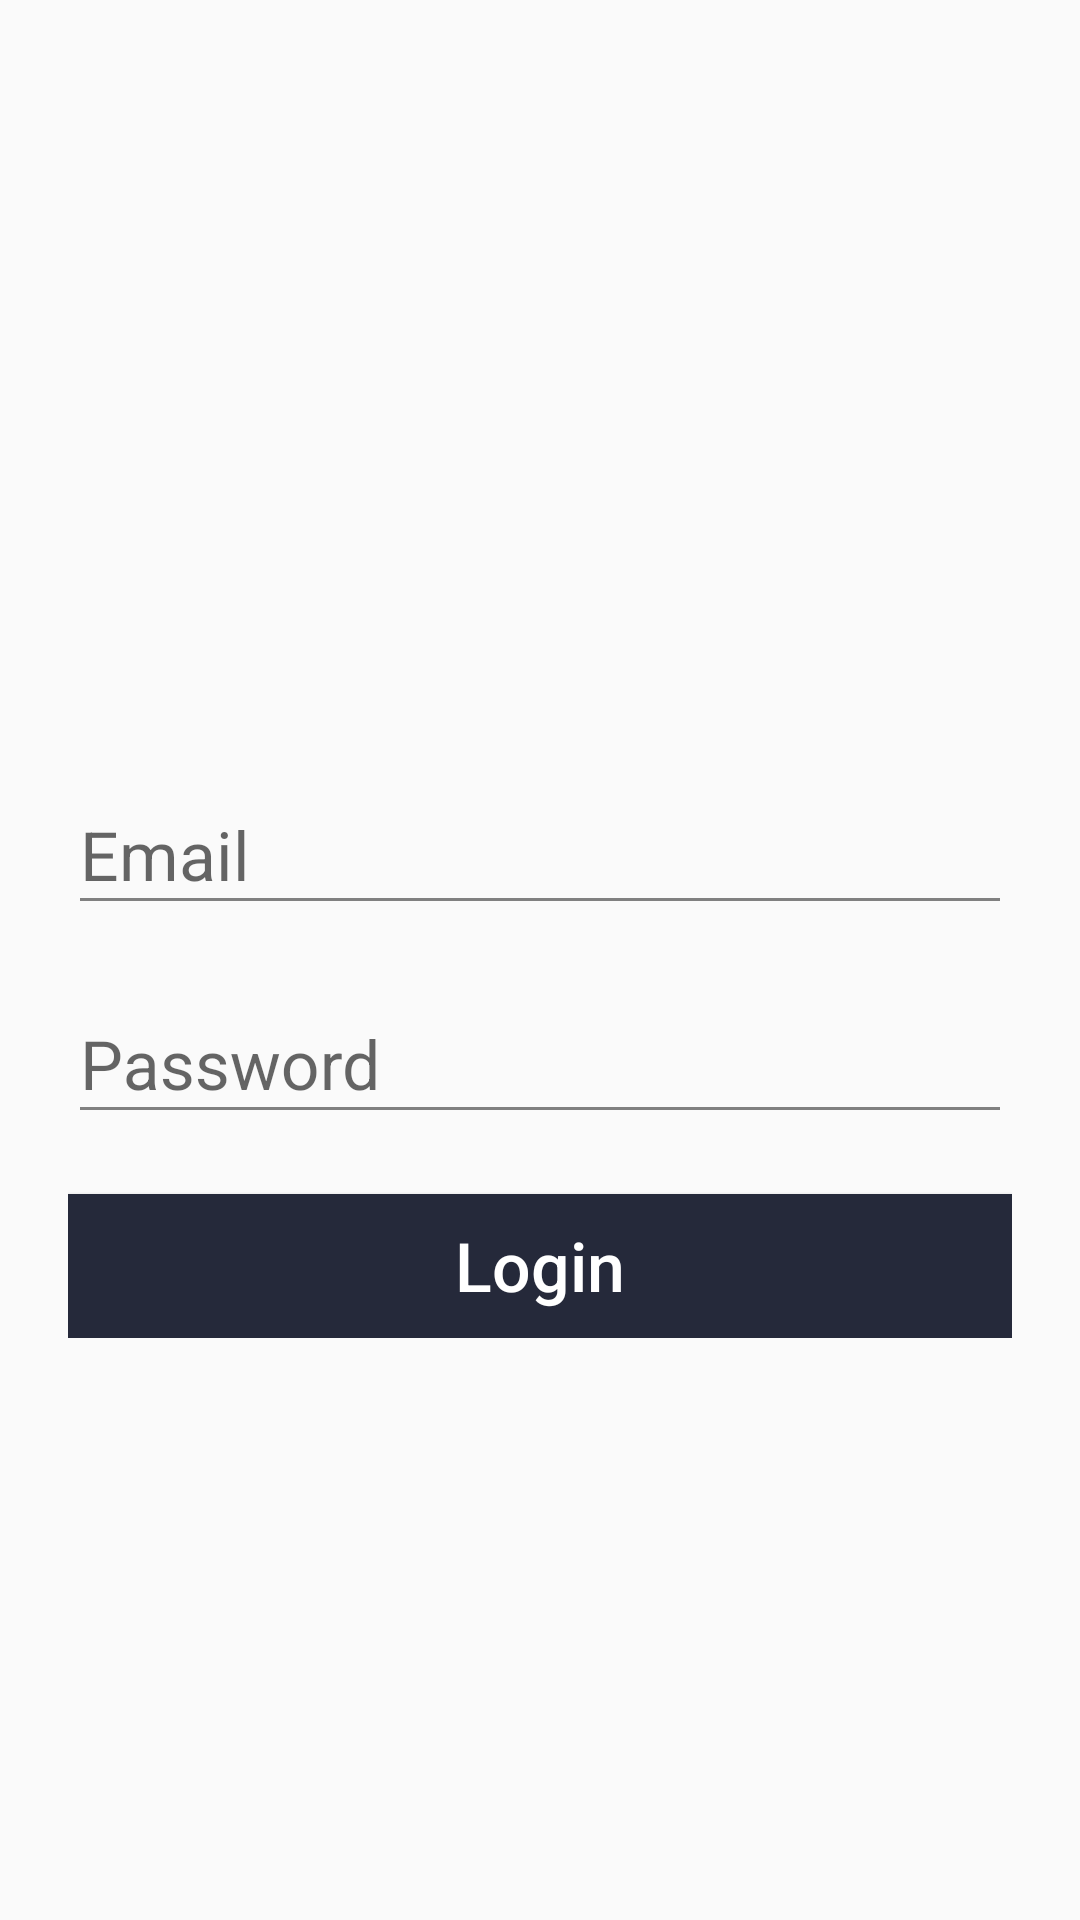

Here is an Android app screen rendered from its layout file. Give the layout XML and the strings, colors and styles it references.
<!-- AndroidManifest.xml: application theme AppTheme -->
<!-- res/layout/activity_login.xml -->
<RelativeLayout xmlns:android="http://schemas.android.com/apk/res/android"
    android:layout_width="match_parent"
    android:layout_height="match_parent">

    <ScrollView
        android:layout_width="match_parent"
        android:layout_height="wrap_content"
        android:layout_centerInParent="true">

        <LinearLayout
            android:layout_width="match_parent"
            android:layout_height="wrap_content"
            android:layout_marginTop="?attr/actionBarSize"
            android:orientation="vertical"
            android:paddingLeft="@dimen/dp_20"
            android:paddingRight="@dimen/dp_20">

            <android.support.design.widget.TextInputLayout
                android:id="@+id/input_layout_email"
                android:layout_width="match_parent"
                android:layout_height="wrap_content">

                <android.support.design.widget.TextInputEditText
                    android:id="@+id/et_email"
                    android:layout_width="match_parent"
                    android:layout_height="wrap_content"
                    android:hint="@string/hint_email"
                    android:inputType="textEmailAddress"
                    android:textSize="@dimen/dp_20" />
            </android.support.design.widget.TextInputLayout>

            <android.support.design.widget.TextInputLayout
                android:id="@+id/input_layout_password"
                android:layout_width="match_parent"
                android:layout_height="wrap_content"
                android:layout_marginTop="@dimen/dp_10">

                <android.support.design.widget.TextInputEditText
                    android:id="@+id/et_password"
                    android:layout_width="match_parent"
                    android:layout_height="wrap_content"
                    android:hint="@string/hint_password"
                    android:inputType="textPassword"
                    android:textSize="@dimen/dp_20" />
            </android.support.design.widget.TextInputLayout>

            <android.support.v7.widget.AppCompatButton
                android:id="@+id/btn_login"
                android:layout_width="match_parent"
                android:layout_height="wrap_content"
                android:layout_marginTop="20dp"
                android:background="@color/color_signup"
                android:text="@string/btn_login"
                android:textAllCaps="false"
                android:textColor="@color/color_white"
                android:textSize="@dimen/dp_20" />

        </LinearLayout>
    </ScrollView>
</RelativeLayout>
<!-- resources referenced by this layout -->
<resources>
  <color name="color_signup">#25293A</color>
  <color name="color_white">#ffffff</color>
  <dimen name="dp_10">10dp</dimen>
  <dimen name="dp_20">20dp</dimen>
  <string name="btn_login">Login</string>
  <string name="hint_email">Email</string>
  <string name="hint_password">Password</string>
  <style name="AppTheme" parent="Theme.AppCompat.Light.NoActionBar">
          <item name="colorPrimary">#808080</item>
          <item name="colorPrimaryDark">#808080</item>
          <item name="colorAccent">#808080</item> 
          <item name="colorControlNormal">#808080</item> 
          <item name="colorControlActivated">#808080</item> 
          <item name="android:textColorPrimary">#808080</item> 
      </style>
</resources>
